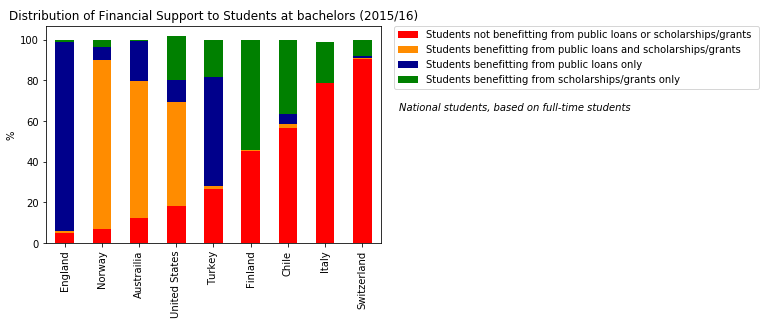

Source data for this figure (header and first rows):
Country, Students not benefitting from public loa…, Students benefitting from public loans a…, Students benefitting from public loans o…, Students benefitting from scholarships/g…
England, 5, 1, 93, 1
Norway, 7, 83, 6.6, 3.4
Austrailia, 12.2, 67.6, 19.8, 0.4
United States, 18.4, 50.9, 10.8, 21.7
Turkey, 26.6, 1.3, 54, 18.1
Finland, 45.42, 0.17, 0.11, 54.3
Chile, 56.6, 2.1, 5, 36.3
Italy, 78.5, 0.3, 0.14, 19.8
Switzerland, 90.7, 0.4, 1.1, 7.8
